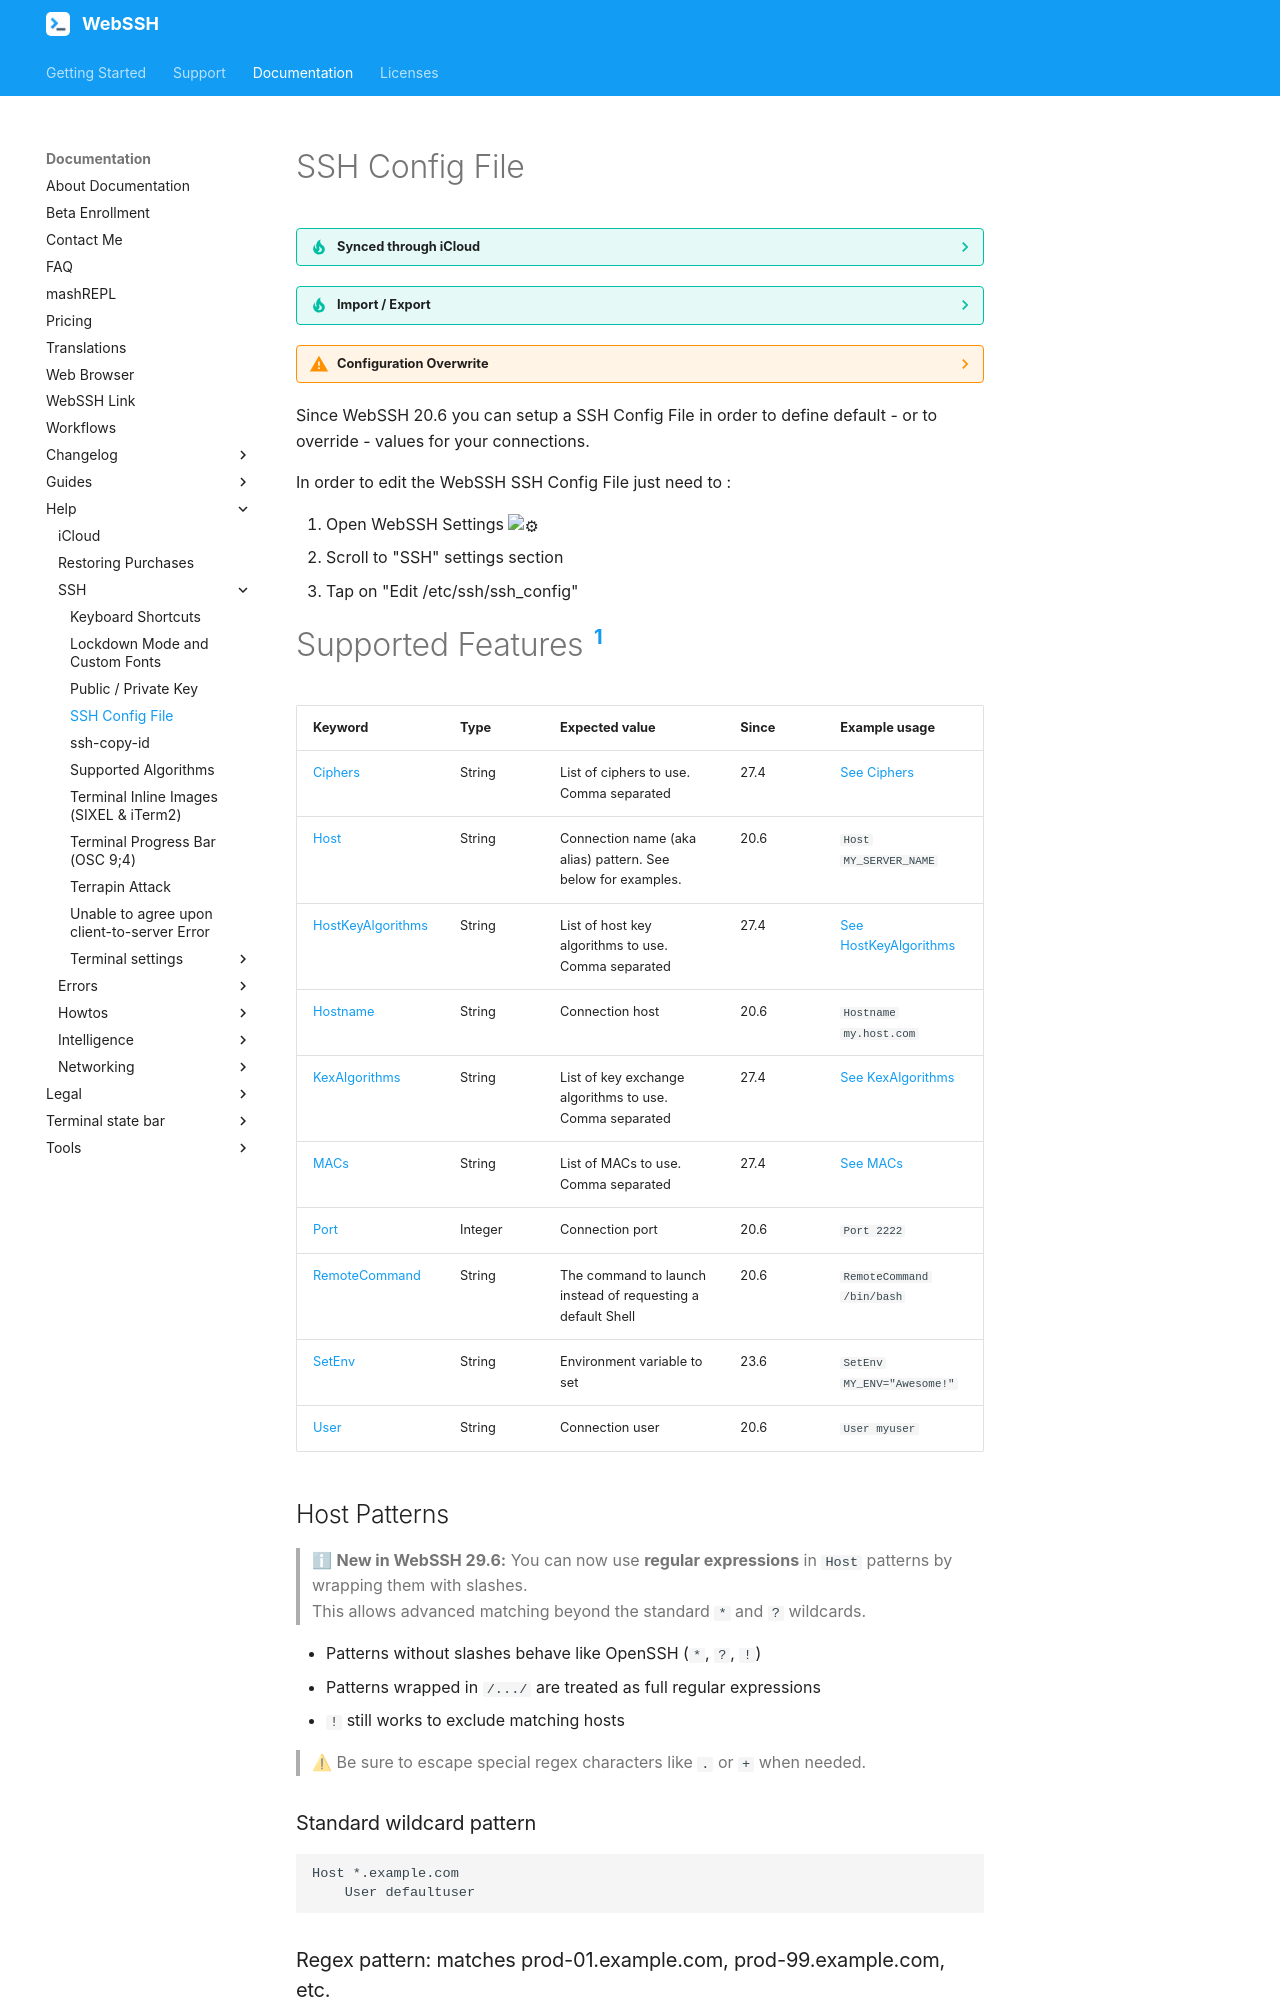

repository: isontheline/pro.webssh.net · page: documentation/help/SSH/ssh-config-file/index.html · generator: mkdocs

---
title: SSH Config File
description: "Define default or overriding values for your WebSSH connections with an SSH config file, synced across your devices through iCloud."
---

# SSH Config File

??? tip "Synced through iCloud"
    If you have enabled iCloud inside WebSSH your SSH Config File will be synced on all your devices.

??? tip "Import / Export"
    This file never creates connections by itself. To turn existing `ssh_config` aliases into WebSSH connections, or to write all your WebSSH connections into a single `ssh_config` file, use the `webssh import sshconfig` and `webssh export sshconfig` commands of mashREPL : [Import](/documentation/help/howtos/mashREPL/import/) / [Export](/documentation/help/howtos/mashREPL/export/).

??? warning "Configuration Overwrite"
    When you define a SSH Config File inside WebSSH, it will overwrite the default configuration you have done inside each matched connections.

    For example, if you have defined a SSH Config File with a RemoteCommand but you have already defined a RemoteCommand inside a connection, the connection RemoteCommand will be overwritten by the SSH Config File RemoteCommand.

    This overwrite only happens when launching a connection. If you edit a connection, you won't see the SSH Config File values.

Since WebSSH 20.6 you can setup a SSH Config File in order to define default - or to override - values for your connections.

In order to edit the WebSSH SSH Config File just need to :

1. Open WebSSH Settings :gear:
2. Scroll to "SSH" settings section
3. Tap on "Edit /etc/ssh/ssh_config"
